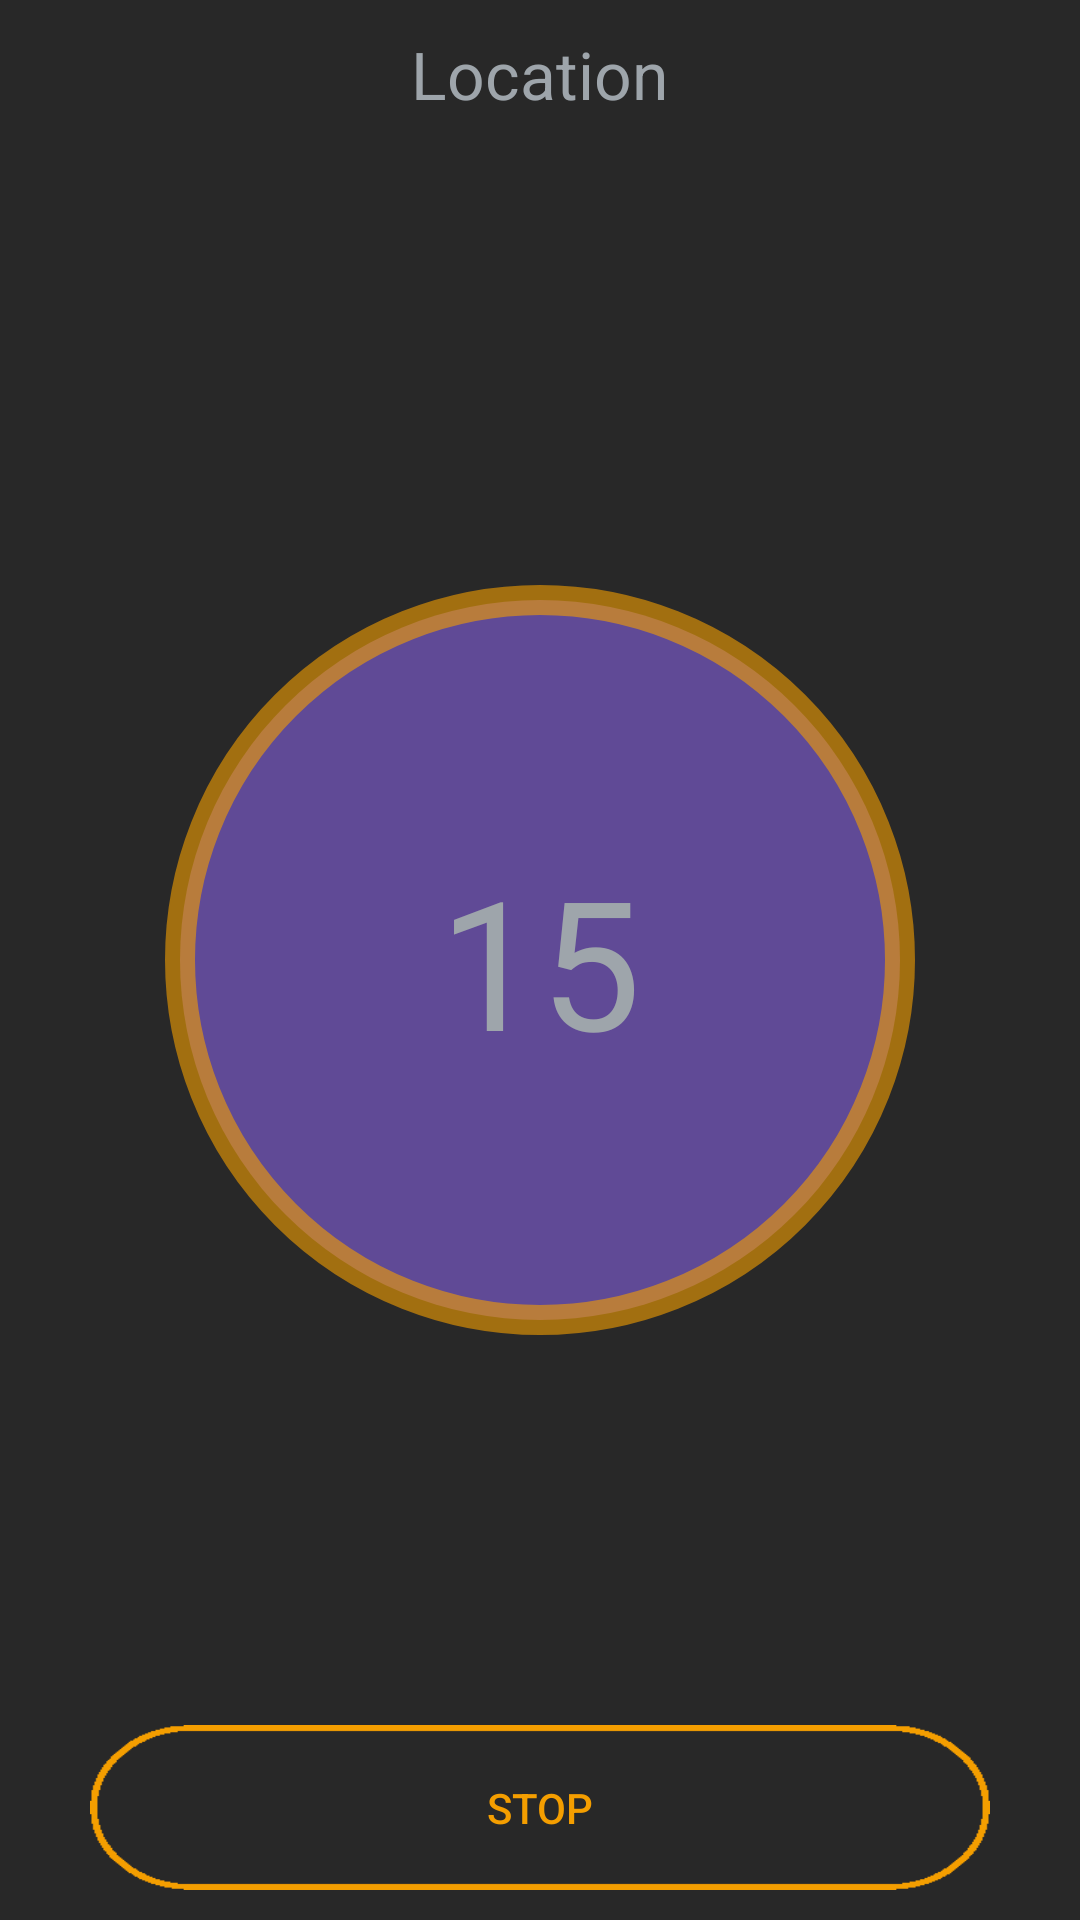

Reconstruct the res/layout file that produces this screen, plus the resources it refers to.
<!-- AndroidManifest.xml: application theme AppTheme -->
<!-- res/layout/popup.xml -->
<?xml version="1.0" encoding="utf-8"?>
<RelativeLayout xmlns:android="http://schemas.android.com/apk/res/android"
    android:orientation="vertical" android:layout_width="match_parent"
    android:layout_height="match_parent"
    android:paddingBottom="10dp"
    android:paddingLeft="10dp"
    android:paddingTop="10dp"
    android:paddingRight="10dp"
    android:background="#282828"
    >

    <TextView
        android:layout_width="wrap_content"
        android:layout_height="wrap_content"
        android:textAppearance="?android:attr/textAppearanceLarge"
        android:text="15"
        android:textSize="60dp"
        android:textColor="#9EA5AB"
        android:id="@+id/countdown"
        android:layout_gravity="center_horizontal"
        android:gravity="center"
        android:background="@drawable/circle"

        android:layout_centerVertical="true"
        android:layout_centerHorizontal="true" />

    <Button
        android:layout_width="300sp"
        android:layout_height="55sp"
        android:text="Stop"
        android:textColor="#f49e00"
        android:id="@+id/stop"
        android:background="@drawable/backbut2"
        android:layout_alignParentBottom="true"
        android:layout_centerHorizontal="true" />

    <TextView
        android:layout_width="wrap_content"
        android:layout_height="wrap_content"
        android:textAppearance="?android:attr/textAppearanceLarge"
        android:text="Location"
        android:textColor="#9EA5AB"
        android:id="@+id/popuplocation"
        android:layout_alignParentTop="true"
        android:layout_centerHorizontal="true" />
</RelativeLayout>
<!-- resources referenced by this layout -->
<resources>
  <!-- drawable backbut2: png bitmap (drawable, 4078 bytes) -->
  <!-- drawable circle (drawable) -->
  <?xml version="1.0" encoding="utf-8"?>
  <shape xmlns:android="http://schemas.android.com/apk/res/android" android:shape="oval">
  
  
      <solid android:color="#998562E0" ></solid>
      <stroke android:width="10dp" android:color="#99f49e00"
          />
      <size android:width="250dp" android:height="250dp"
          />
  
  
  </shape>
  <style name="AppTheme" parent="Theme.AppCompat.Light.DarkActionBar">
          
          <item name="colorPrimary">#24313C</item>
          <item name="colorPrimaryDark">@color/colorPrimaryDark</item>
          <item name="colorAccent">@color/colorAccent</item>
      </style>
  <!-- not gathered from this repository: default colours our renderer supplied (Android Studio template values) -->
  <color name="colorPrimaryDark">#FF3700B3</color>
  <color name="colorAccent">#FF03DAC5</color>
</resources>
